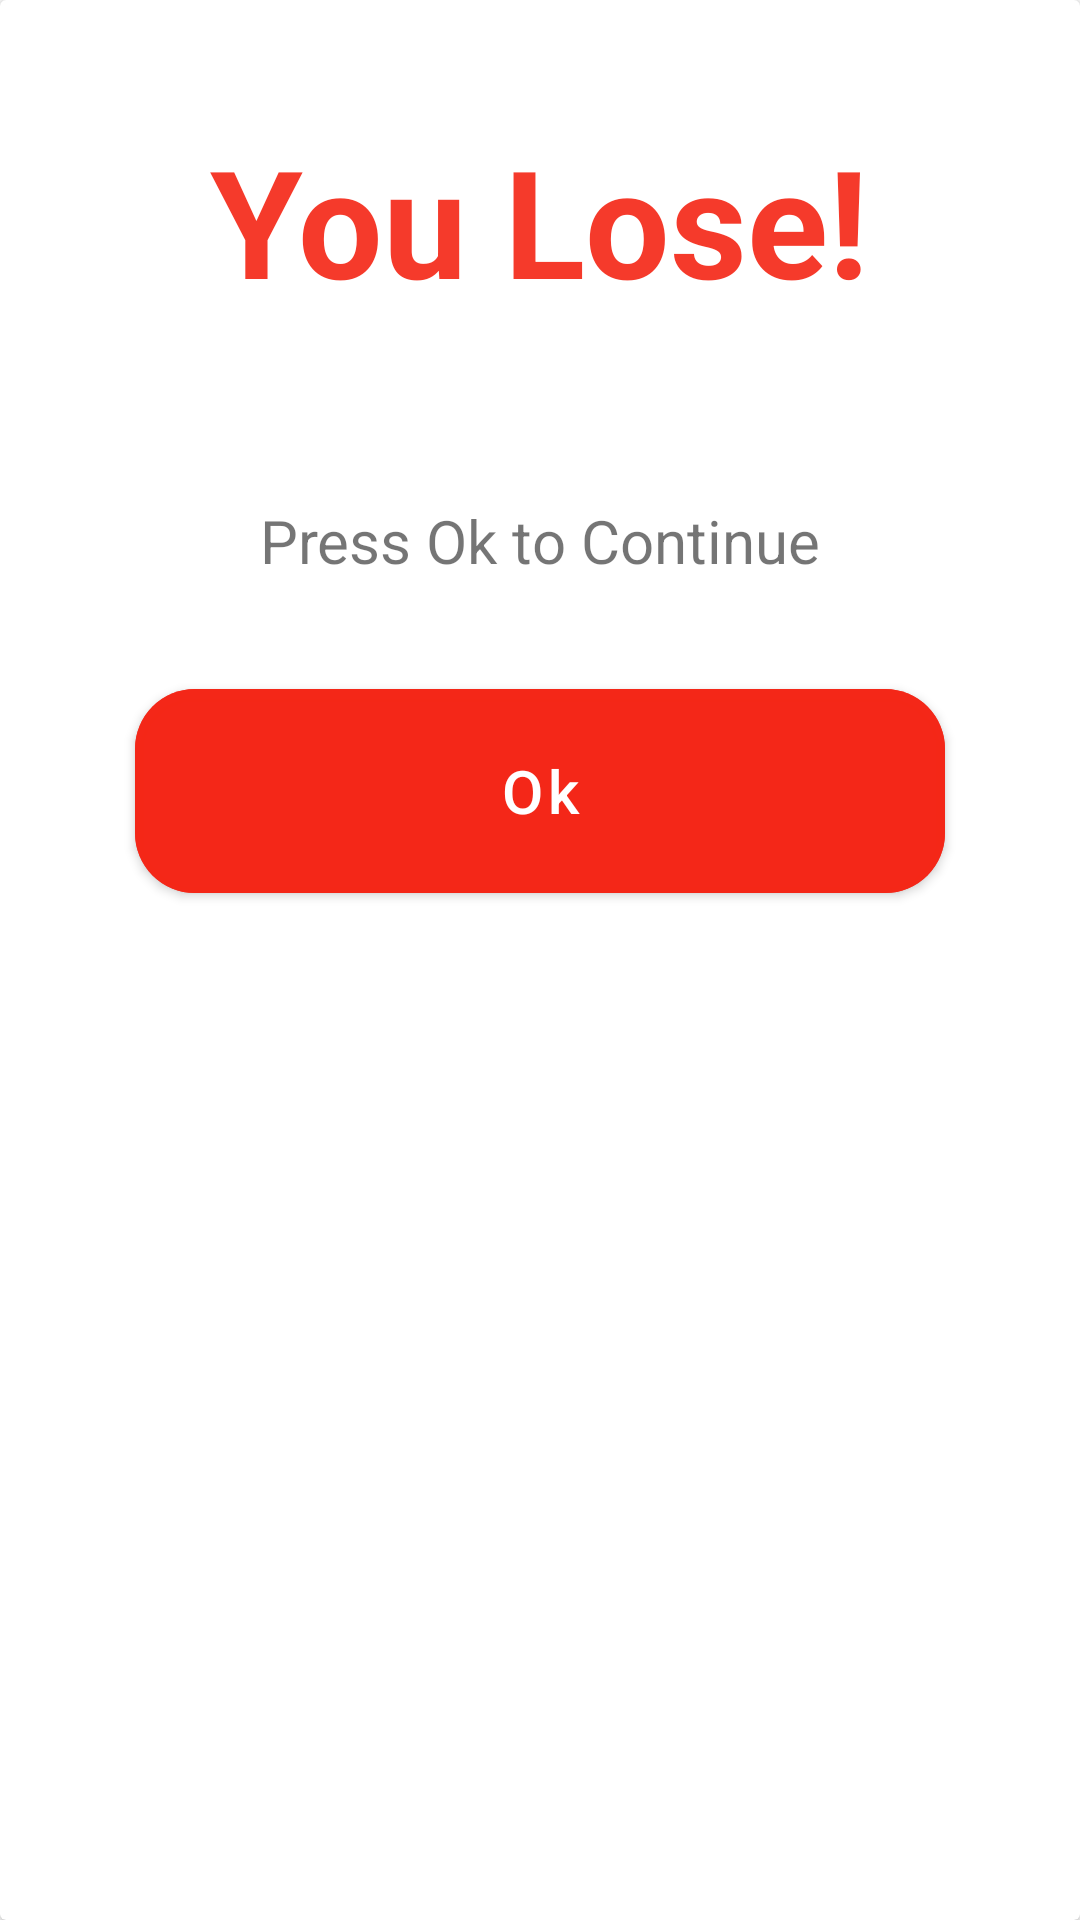

This screen was rendered from an Android layout file. Write that file and the resources it references.
<!-- AndroidManifest.xml: application theme Theme.HomeworkDialogs2 -->
<!-- res/layout/lose_dialog.xml -->
<?xml version="1.0" encoding="utf-8"?>
<androidx.cardview.widget.CardView xmlns:android="http://schemas.android.com/apk/res/android"
    xmlns:app="http://schemas.android.com/apk/res-auto"
    android:layout_width="match_parent"
    android:layout_height="match_parent">

    <LinearLayout
        android:layout_width="match_parent"
        android:layout_height="wrap_content"
        android:gravity="center"
        android:orientation="vertical"
        android:padding="10dp"

        >


        <TextView
            android:layout_width="wrap_content"
            android:layout_height="wrap_content"
            android:layout_marginTop="30dp"
            android:text="You Lose!"
            android:textColor="#E8F42616"
            android:textSize="50sp"
            android:textStyle="bold" />


        <ImageView
            android:layout_width="wrap_content"
            android:layout_height="wrap_content"
            android:layout_marginTop="30dp"
            android:src="@mipmap/mylose_round" />

        <TextView
            android:layout_width="wrap_content"
            android:layout_height="wrap_content"
            android:layout_marginTop="30dp"
            android:text="Press Ok to Continue"
            android:textSize="20sp" />

        <com.google.android.material.button.MaterialButton
            android:id="@+id/btnOk"
            android:layout_width="270dp"
            android:layout_height="80dp"
            android:layout_marginTop="30dp"
            android:backgroundTint="#E8F42616"
            android:text="Ok"
            android:textAllCaps="false"
            android:textSize="20sp"
            app:cornerRadius="20dp" />


    </LinearLayout>

</androidx.cardview.widget.CardView>
<!-- resources referenced by this layout -->
<resources>
  <!-- mipmap mylose_round (mipmap-anydpi-v26) -->
  <?xml version="1.0" encoding="utf-8"?>
  <adaptive-icon xmlns:android="http://schemas.android.com/apk/res/android">
      <background android:drawable="@drawable/mylose_background"/>
      <foreground android:drawable="@mipmap/mylose_foreground"/>
  </adaptive-icon>
  <style name="Theme.HomeworkDialogs2" parent="Theme.MaterialComponents.DayNight.DarkActionBar">
          
          <item name="colorPrimary">@color/purple_500</item>
          <item name="colorPrimaryVariant">@color/purple_700</item>
          <item name="colorOnPrimary">@color/white</item>
          
          <item name="colorSecondary">@color/teal_200</item>
          <item name="colorSecondaryVariant">@color/teal_700</item>
          <item name="colorOnSecondary">@color/black</item>
          
          <item name="android:statusBarColor" tools:targetApi="l">?attr/colorPrimaryVariant</item>
          
      </style>
  <!-- not gathered from this repository: default colours our renderer supplied (Android Studio template values) -->
  <color name="purple_500">#FF6200EE</color>
  <color name="purple_700">#FF3700B3</color>
  <color name="teal_200">#FF03DAC5</color>
  <color name="teal_700">#FF018786</color>
  <color name="black">#FF000000</color>
  <color name="white">#FFFFFFFF</color>
</resources>
